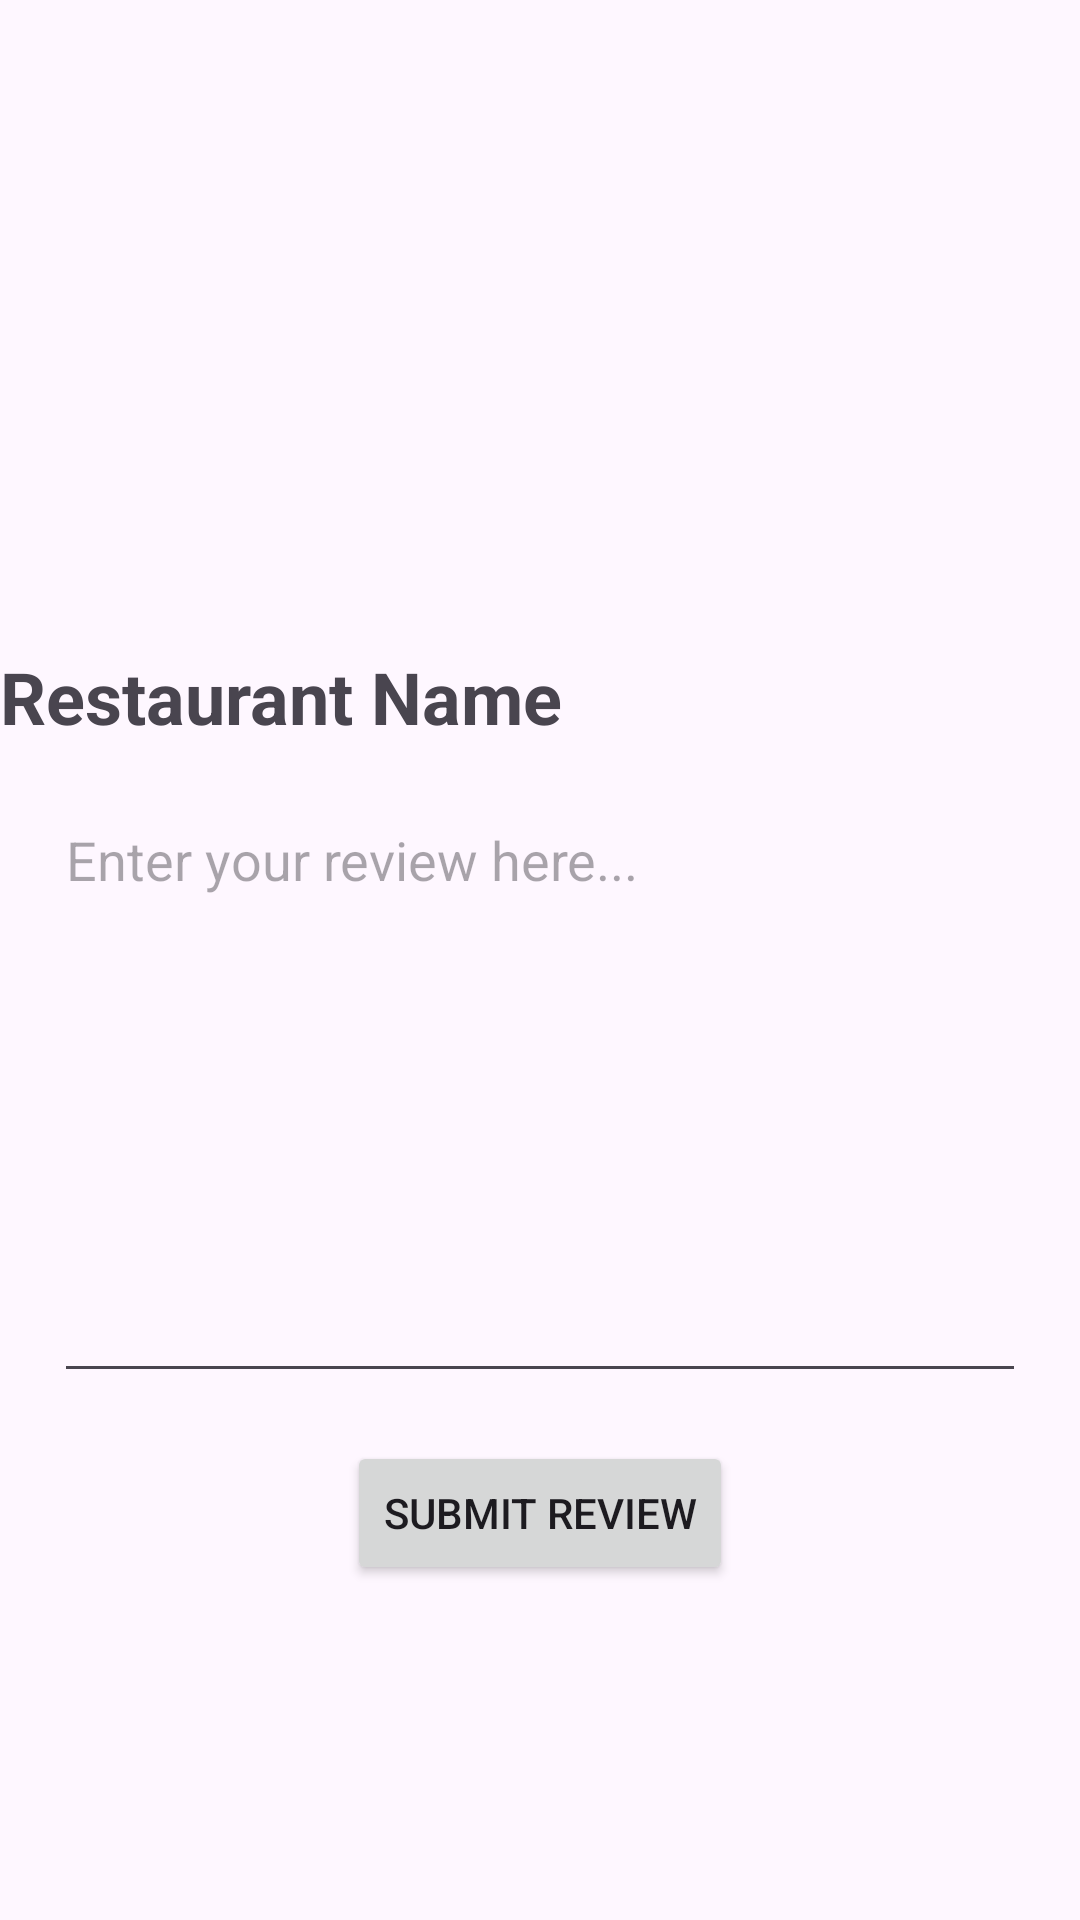

The Android layout XML behind this screen, and the referenced resources:
<!-- AndroidManifest.xml: application theme Theme.Asterisk -->
<!-- res/layout/activity_add_review.xml -->
<?xml version="1.0" encoding="utf-8"?>
<androidx.constraintlayout.widget.ConstraintLayout xmlns:android="http://schemas.android.com/apk/res/android"
    android:layout_width="match_parent"
    android:layout_height="match_parent"
    xmlns:app="http://schemas.android.com/apk/res-auto">


    <ImageView
        android:id="@+id/ivRestaurant"
        android:layout_width="0dp"
        android:layout_height="200dp"
        android:scaleType="centerCrop"
        app:layout_constraintTop_toTopOf="parent"
        app:layout_constraintStart_toStartOf="parent"
        app:layout_constraintEnd_toEndOf="parent" />

    <TextView
        android:id="@+id/tvRestaurantName"
        android:layout_width="0dp"
        android:layout_height="wrap_content"
        android:layout_marginTop="16dp"
        android:text="Restaurant Name"
        android:textSize="24sp"
        android:textStyle="bold"
        app:layout_constraintTop_toBottomOf="@id/ivRestaurant"
        app:layout_constraintStart_toStartOf="parent"
        app:layout_constraintEnd_toEndOf="parent" />

    <EditText
        android:id="@+id/etReview"
        android:layout_width="0dp"
        android:layout_height="200dp"
        android:layout_marginTop="16dp"
        android:hint="Enter your review here..."
        android:inputType="textMultiLine"
        android:gravity="top|start"
        app:layout_constraintTop_toBottomOf="@id/tvRestaurantName"
        app:layout_constraintStart_toStartOf="parent"
        app:layout_constraintEnd_toEndOf="parent"
        app:layout_constraintWidth_percent="0.9" />

    <Button
        android:id="@+id/btnSubmitReview"
        android:layout_width="wrap_content"
        android:layout_height="wrap_content"
        android:text="Submit Review"
        android:layout_marginTop="16dp"
        app:layout_constraintTop_toBottomOf="@id/etReview"
        app:layout_constraintStart_toStartOf="parent"
        app:layout_constraintEnd_toEndOf="parent" />

</androidx.constraintlayout.widget.ConstraintLayout>
<!-- resources referenced by this layout -->
<resources>
  <style name="Theme.Asterisk" parent="Base.Theme.Asterisk" />
  <style name="Base.Theme.Asterisk" parent="Theme.Material3.DayNight">
          
          
      </style>
</resources>
